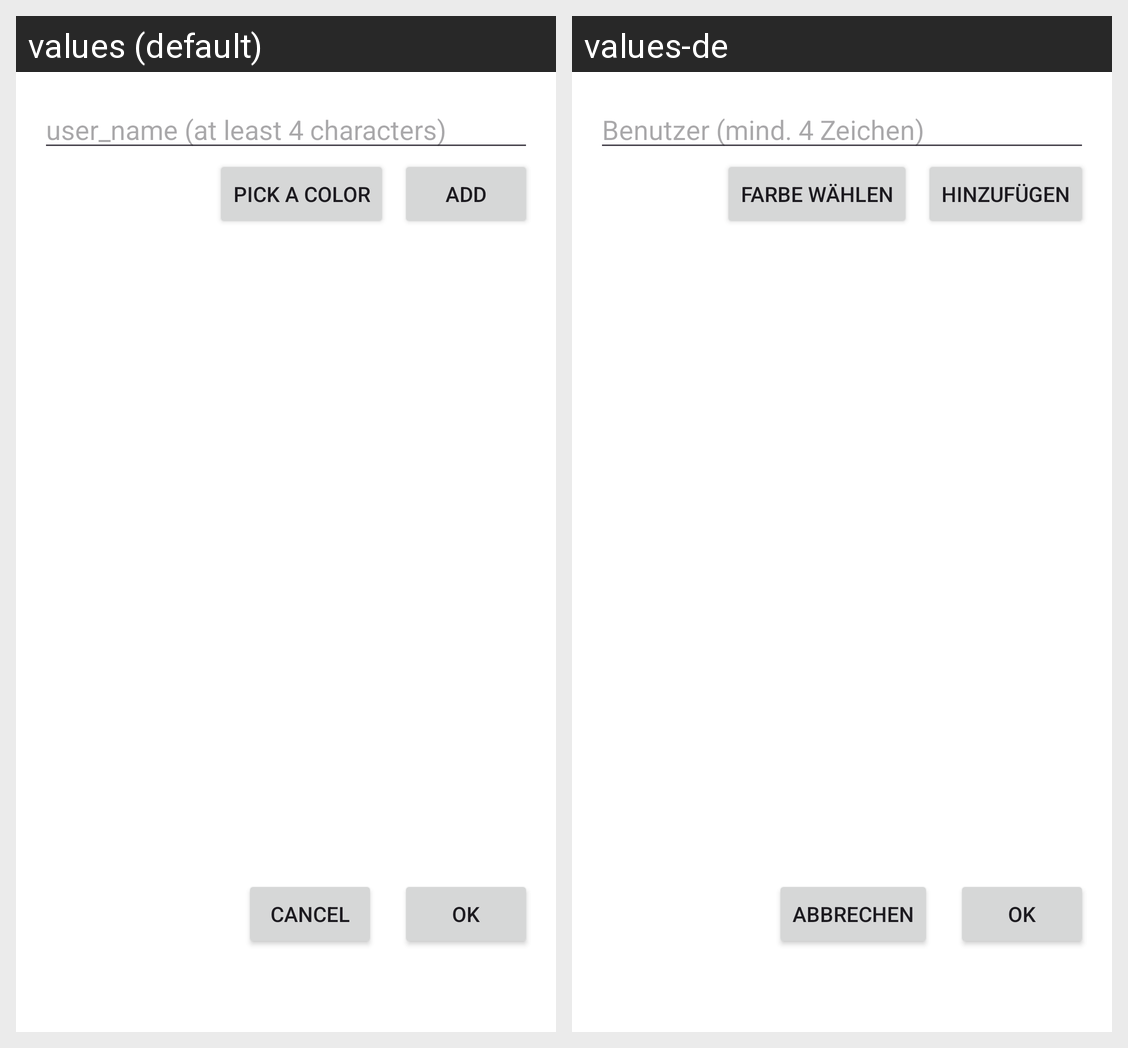

Here is an Android app screen in its default locale and in the app's own translations. Write out the translated-string differences for the strings that appear on this screen.
Android screen res/layout/dialog_local_game.xml rendered under 2 locales, left to right: values (default), values-de. Device: Nexus 5 (rendered at 1080×1920; each locale shown at half size, 540×960, under a caption strip naming it); theme Theme.BoardGameMoney.
Strings drawn on this screen, with the default value and each locale's value (text and hints the layout hard-codes, and strings that could not be matched under every locale, appear in the picture but are not listed):

main_dialog_find_user
  values: user_name (at least 4 characters)
  values-de: Benutzer (mind. 4 Zeichen)

main_dialog_pick_a_color
  values: Pick a color
  values-de: Farbe wählen

main_dialog_add
  values: Add
  values-de: Hinzufügen

text_cancel
  values: Cancel
  values-de: Abbrechen

text_ok
  values: OK
  values-de: OK
